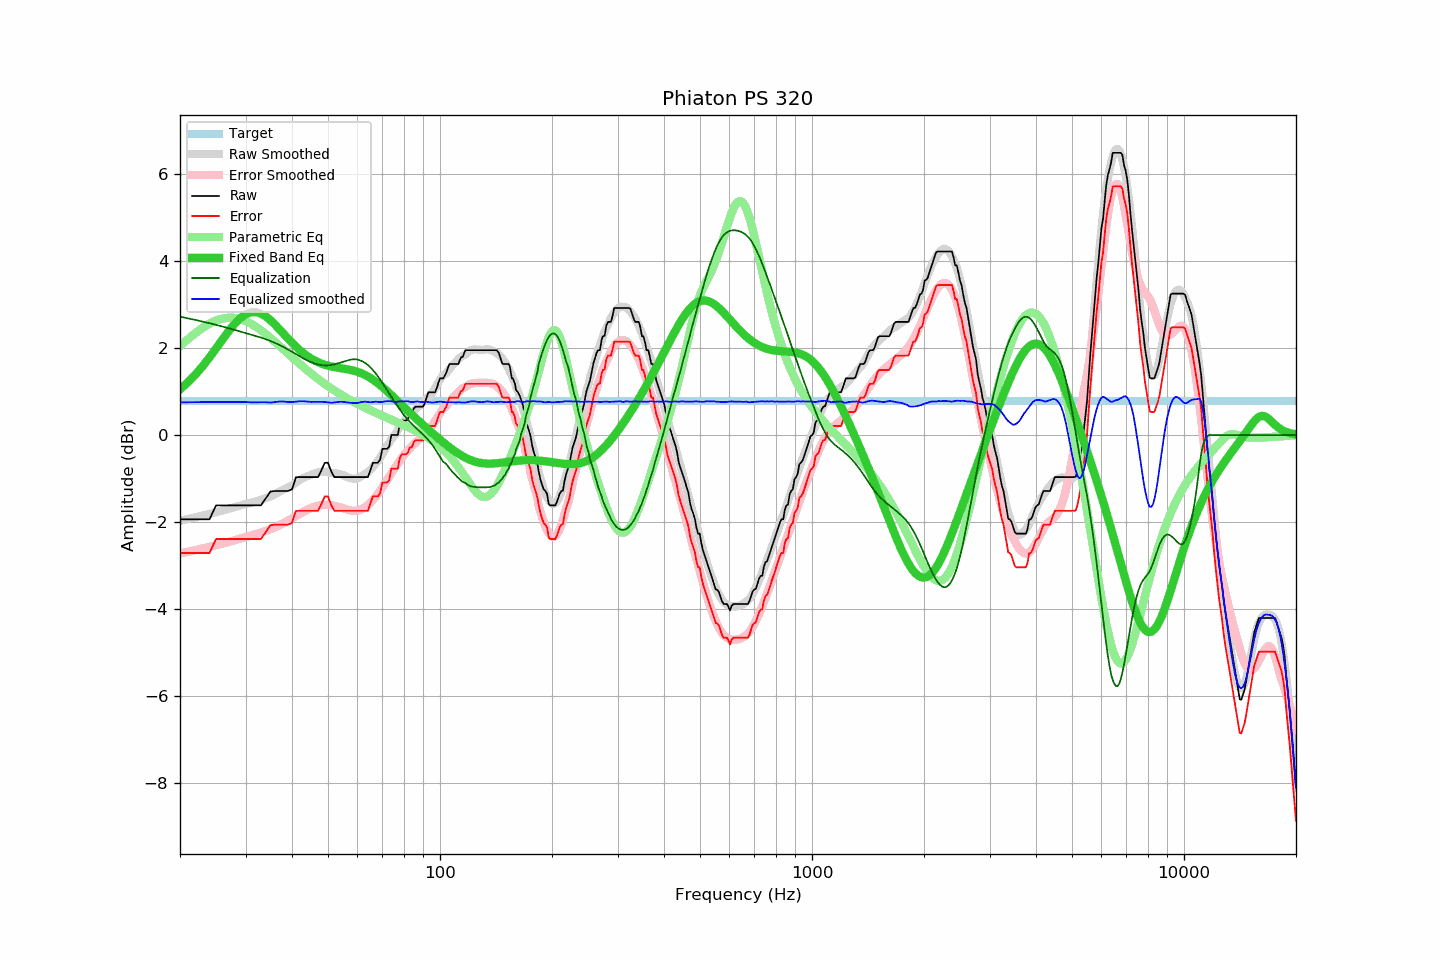

Source data for this figure (header and first rows):
frequency, raw, error, smoothed, error_smoothed, equalization, parametric_eq, equalized_raw, equalized_smoothed, target
20, -1.94, -2.71, -1.97, -2.72, 2.72, 1.05, 0.79, 0.75, 0.77
21, -1.94, -2.71, -1.93, -2.69, 2.69, 1.21, 0.75, 0.75, 0.77
22, -1.94, -2.71, -1.89, -2.65, 2.65, 1.39, 0.71, 0.76, 0.77
23, -1.94, -2.71, -1.85, -2.61, 2.61, 1.58, 0.67, 0.76, 0.77
24, -1.94, -2.71, -1.81, -2.57, 2.57, 1.78, 0.64, 0.76, 0.77
25, -1.62, -2.39, -1.77, -2.54, 2.54, 1.99, 0.92, 0.76, 0.77
26, -1.62, -2.39, -1.74, -2.50, 2.50, 2.19, 0.88, 0.76, 0.77
27, -1.62, -2.39, -1.70, -2.46, 2.46, 2.39, 0.84, 0.76, 0.77
28, -1.62, -2.39, -1.66, -2.42, 2.42, 2.55, 0.80, 0.76, 0.77
29, -1.62, -2.39, -1.62, -2.38, 2.38, 2.68, 0.77, 0.76, 0.77
30, -1.62, -2.39, -1.58, -2.34, 2.34, 2.78, 0.73, 0.76, 0.77
31, -1.62, -2.39, -1.56, -2.31, 2.31, 2.82, 0.69, 0.75, 0.77
32, -1.62, -2.39, -1.52, -2.28, 2.28, 2.83, 0.66, 0.75, 0.77
33, -1.62, -2.39, -1.49, -2.24, 2.24, 2.79, 0.63, 0.76, 0.77
34, -1.46, -2.23, -1.45, -2.20, 2.20, 2.73, 0.75, 0.75, 0.77
35, -1.30, -2.07, -1.42, -2.16, 2.16, 2.64, 0.87, 0.75, 0.77
36, -1.29, -2.06, -1.36, -2.12, 2.12, 2.54, 0.83, 0.76, 0.77
37, -1.29, -2.06, -1.30, -2.07, 2.07, 2.43, 0.79, 0.77, 0.77
38, -1.29, -2.06, -1.25, -2.02, 2.02, 2.33, 0.74, 0.77, 0.77
39, -1.29, -2.06, -1.21, -1.97, 1.97, 2.22, 0.68, 0.76, 0.77
40, -1.25, -2.02, -1.16, -1.92, 1.92, 2.12, 0.67, 0.76, 0.77
41, -0.97, -1.74, -1.10, -1.86, 1.86, 2.03, 0.90, 0.77, 0.77
42, -0.97, -1.74, -1.03, -1.81, 1.81, 1.95, 0.84, 0.78, 0.77
43, -0.97, -1.74, -0.98, -1.76, 1.76, 1.88, 0.79, 0.78, 0.77
44, -0.97, -1.74, -0.95, -1.72, 1.72, 1.82, 0.75, 0.77, 0.77
45, -0.97, -1.74, -0.91, -1.68, 1.68, 1.76, 0.71, 0.76, 0.77
46, -0.97, -1.74, -0.88, -1.65, 1.65, 1.72, 0.68, 0.76, 0.77
47, -0.97, -1.74, -0.86, -1.62, 1.62, 1.68, 0.66, 0.77, 0.77
48, -0.81, -1.58, -0.84, -1.61, 1.61, 1.64, 0.80, 0.77, 0.77
49, -0.64, -1.41, -0.84, -1.60, 1.60, 1.62, 0.97, 0.76, 0.77
50, -0.64, -1.41, -0.85, -1.60, 1.60, 1.60, 0.97, 0.75, 0.77
51, -0.84, -1.61, -0.87, -1.61, 1.61, 1.58, 0.78, 0.74, 0.77
52, -0.97, -1.74, -0.88, -1.63, 1.63, 1.56, 0.66, 0.75, 0.77
53, -0.97, -1.74, -0.89, -1.65, 1.65, 1.55, 0.68, 0.76, 0.77
54, -0.97, -1.74, -0.90, -1.67, 1.67, 1.54, 0.70, 0.77, 0.77
55, -0.97, -1.74, -0.92, -1.69, 1.69, 1.53, 0.72, 0.76, 0.77
56, -0.97, -1.74, -0.96, -1.71, 1.71, 1.52, 0.74, 0.75, 0.77
57, -0.97, -1.74, -0.98, -1.73, 1.73, 1.51, 0.76, 0.75, 0.77
58, -0.97, -1.74, -1.00, -1.74, 1.74, 1.49, 0.77, 0.74, 0.77
59, -0.97, -1.74, -1.01, -1.74, 1.74, 1.47, 0.78, 0.74, 0.77
60, -0.97, -1.74, -1.00, -1.74, 1.74, 1.46, 0.77, 0.74, 0.77
61, -0.97, -1.74, -0.96, -1.72, 1.72, 1.43, 0.75, 0.75, 0.77
62, -0.97, -1.74, -0.93, -1.69, 1.69, 1.41, 0.72, 0.76, 0.77
63, -0.97, -1.74, -0.89, -1.65, 1.65, 1.38, 0.69, 0.77, 0.77
64, -0.97, -1.74, -0.85, -1.61, 1.61, 1.35, 0.64, 0.76, 0.77
65, -0.80, -1.57, -0.80, -1.56, 1.56, 1.31, 0.76, 0.76, 0.77
66, -0.64, -1.41, -0.74, -1.50, 1.50, 1.28, 0.86, 0.76, 0.77
67, -0.64, -1.41, -0.66, -1.43, 1.43, 1.24, 0.79, 0.77, 0.77
68, -0.64, -1.41, -0.60, -1.36, 1.36, 1.19, 0.72, 0.76, 0.77
69, -0.57, -1.34, -0.52, -1.28, 1.28, 1.15, 0.71, 0.76, 0.77
70, -0.32, -1.09, -0.44, -1.20, 1.20, 1.11, 0.88, 0.76, 0.77
71, -0.32, -1.09, -0.35, -1.12, 1.12, 1.06, 0.80, 0.77, 0.77
72, -0.32, -1.09, -0.26, -1.04, 1.04, 1.01, 0.72, 0.78, 0.77
73, -0.27, -1.04, -0.18, -0.96, 0.96, 0.97, 0.69, 0.78, 0.77
74, 0.00, -0.77, -0.10, -0.88, 0.88, 0.92, 0.88, 0.78, 0.77
75, 0.00, -0.77, -0.03, -0.80, 0.80, 0.87, 0.80, 0.77, 0.77
76, 0.00, -0.77, 0.04, -0.73, 0.73, 0.83, 0.73, 0.76, 0.77
77, 0.00, -0.77, 0.11, -0.66, 0.66, 0.78, 0.66, 0.77, 0.77
78, 0.25, -0.52, 0.19, -0.59, 0.59, 0.73, 0.84, 0.78, 0.77
79, 0.33, -0.44, 0.25, -0.52, 0.52, 0.69, 0.85, 0.77, 0.77
... 553 more rows
